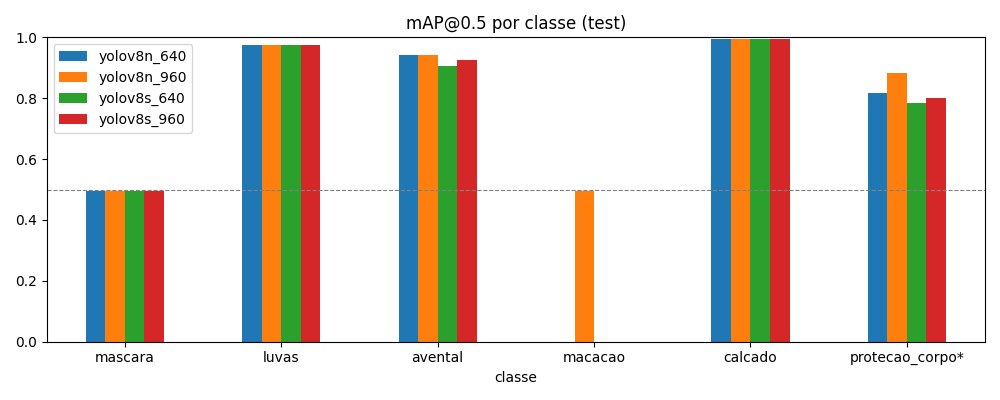

The file beside this chart, header and first rows:
classe, yolov8n_640, yolov8n_960, yolov8s_640, yolov8s_960
mascara, 0.495, 0.495, 0.495, 0.495
luvas, 0.975, 0.975, 0.975, 0.975
avental, 0.942, 0.941, 0.905, 0.925
macacao, 0.0, 0.495, 0.0, 0.0
calcado, 0.995, 0.995, 0.995, 0.995
protecao_corpo*, 0.816, 0.882, 0.784, 0.802
TODAS (média), 0.681, 0.78, 0.674, 0.678
